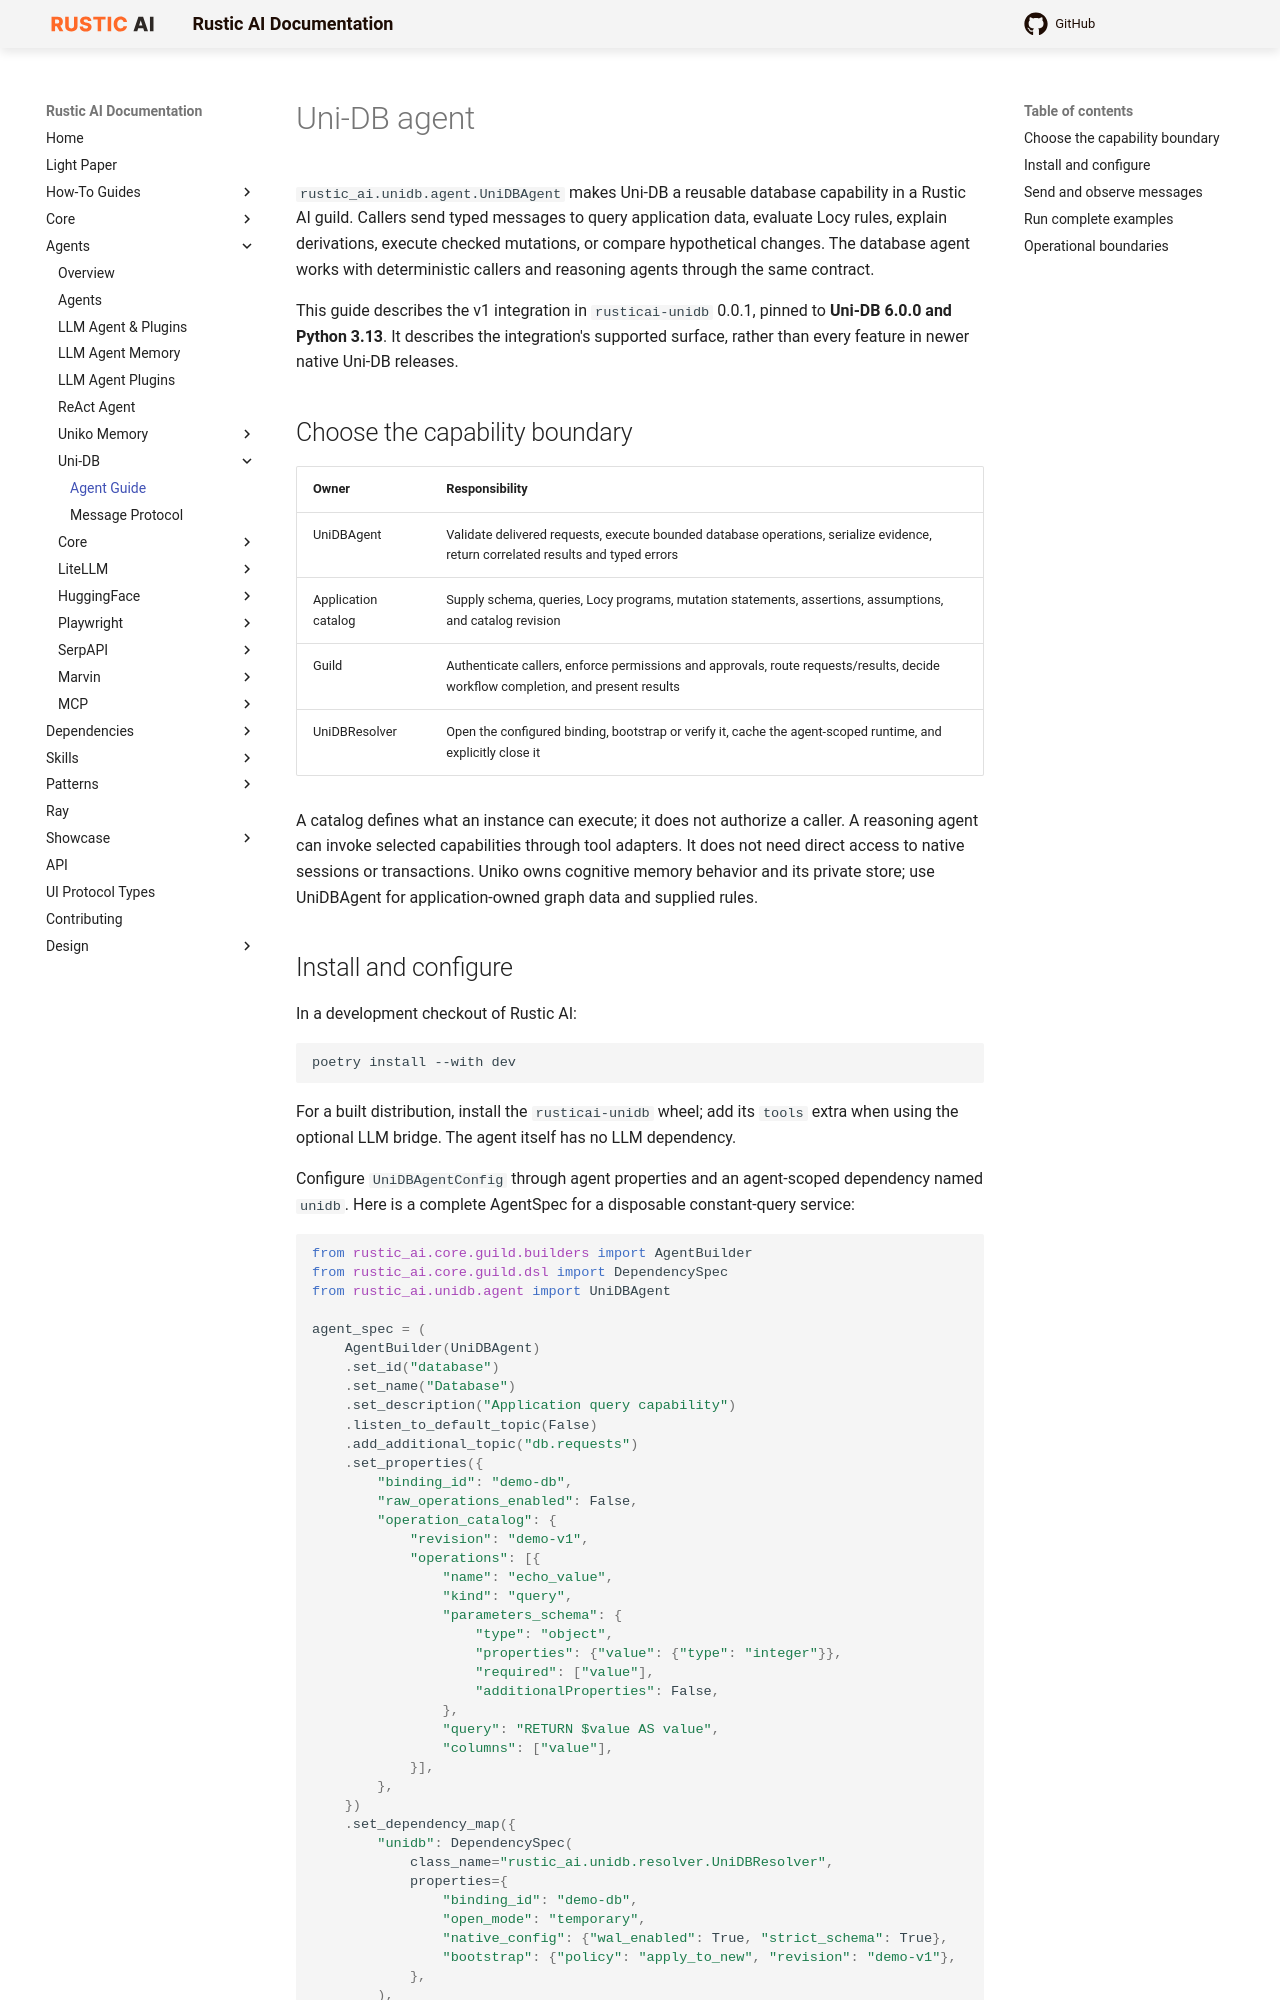

repository: rustic-ai/rustic-ai · page: agents/unidb/index.html · generator: mkdocs

# Uni-DB agent

`rustic_ai.unidb.agent.UniDBAgent` makes Uni-DB a reusable database capability in a Rustic AI guild. Callers send typed messages to query application data, evaluate Locy rules, explain derivations, execute checked mutations, or compare hypothetical changes. The database agent works with deterministic callers and reasoning agents through the same contract.

This guide describes the v1 integration in `rusticai-unidb` 0.0.1, pinned to **Uni-DB 6.0.0 and Python 3.13**. It describes the integration's supported surface, rather than every feature in newer native Uni-DB releases.

## Choose the capability boundary

| Owner | Responsibility |
| --- | --- |
| UniDBAgent | Validate delivered requests, execute bounded database operations, serialize evidence, return correlated results and typed errors |
| Application catalog | Supply schema, queries, Locy programs, mutation statements, assertions, assumptions, and catalog revision |
| Guild | Authenticate callers, enforce permissions and approvals, route requests/results, decide workflow completion, and present results |
| UniDBResolver | Open the configured binding, bootstrap or verify it, cache the agent-scoped runtime, and explicitly close it |

A catalog defines what an instance can execute; it does not authorize a caller. A reasoning agent can invoke selected capabilities through tool adapters. It does not need direct access to native sessions or transactions. Uniko owns cognitive memory behavior and its private store; use UniDBAgent for application-owned graph data and supplied rules.

## Install and configure

In a development checkout of Rustic AI:

```bash
poetry install --with dev
```

For a built distribution, install the `rusticai-unidb` wheel; add its `tools` extra when using the optional LLM bridge. The agent itself has no LLM dependency.

Configure `UniDBAgentConfig` through agent properties and an agent-scoped dependency named `unidb`. Here is a complete AgentSpec for a disposable constant-query service:

```python
from rustic_ai.core.guild.builders import AgentBuilder
from rustic_ai.core.guild.dsl import DependencySpec
from rustic_ai.unidb.agent import UniDBAgent

agent_spec = (
    AgentBuilder(UniDBAgent)
    .set_id("database")
    .set_name("Database")
    .set_description("Application query capability")
    .listen_to_default_topic(False)
    .add_additional_topic("db.requests")
    .set_properties({
        "binding_id": "demo-db",
        "raw_operations_enabled": False,
        "operation_catalog": {
            "revision": "demo-v1",
            "operations": [{
                "name": "echo_value",
                "kind": "query",
                "parameters_schema": {
                    "type": "object",
                    "properties": {"value": {"type": "integer"}},
                    "required": ["value"],
                    "additionalProperties": False,
                },
                "query": "RETURN $value AS value",
                "columns": ["value"],
            }],
        },
    })
    .set_dependency_map({
        "unidb": DependencySpec(
            class_name="rustic_ai.unidb.resolver.UniDBResolver",
            properties={
                "binding_id": "demo-db",
                "open_mode": "temporary",
                "native_config": {"wal_enabled": True, "strict_schema": True},
                "bootstrap": {"policy": "apply_to_new", "revision": "demo-v1"},
            },
        ),
    })
    .build_spec()
)
```

For persistent storage, use the [resolver guide](../../dependencies/unidb/index.md). Startup opens the selected database and applies/verifies the supplied bootstrap before request admission. Opening failures never substitute an empty database.
